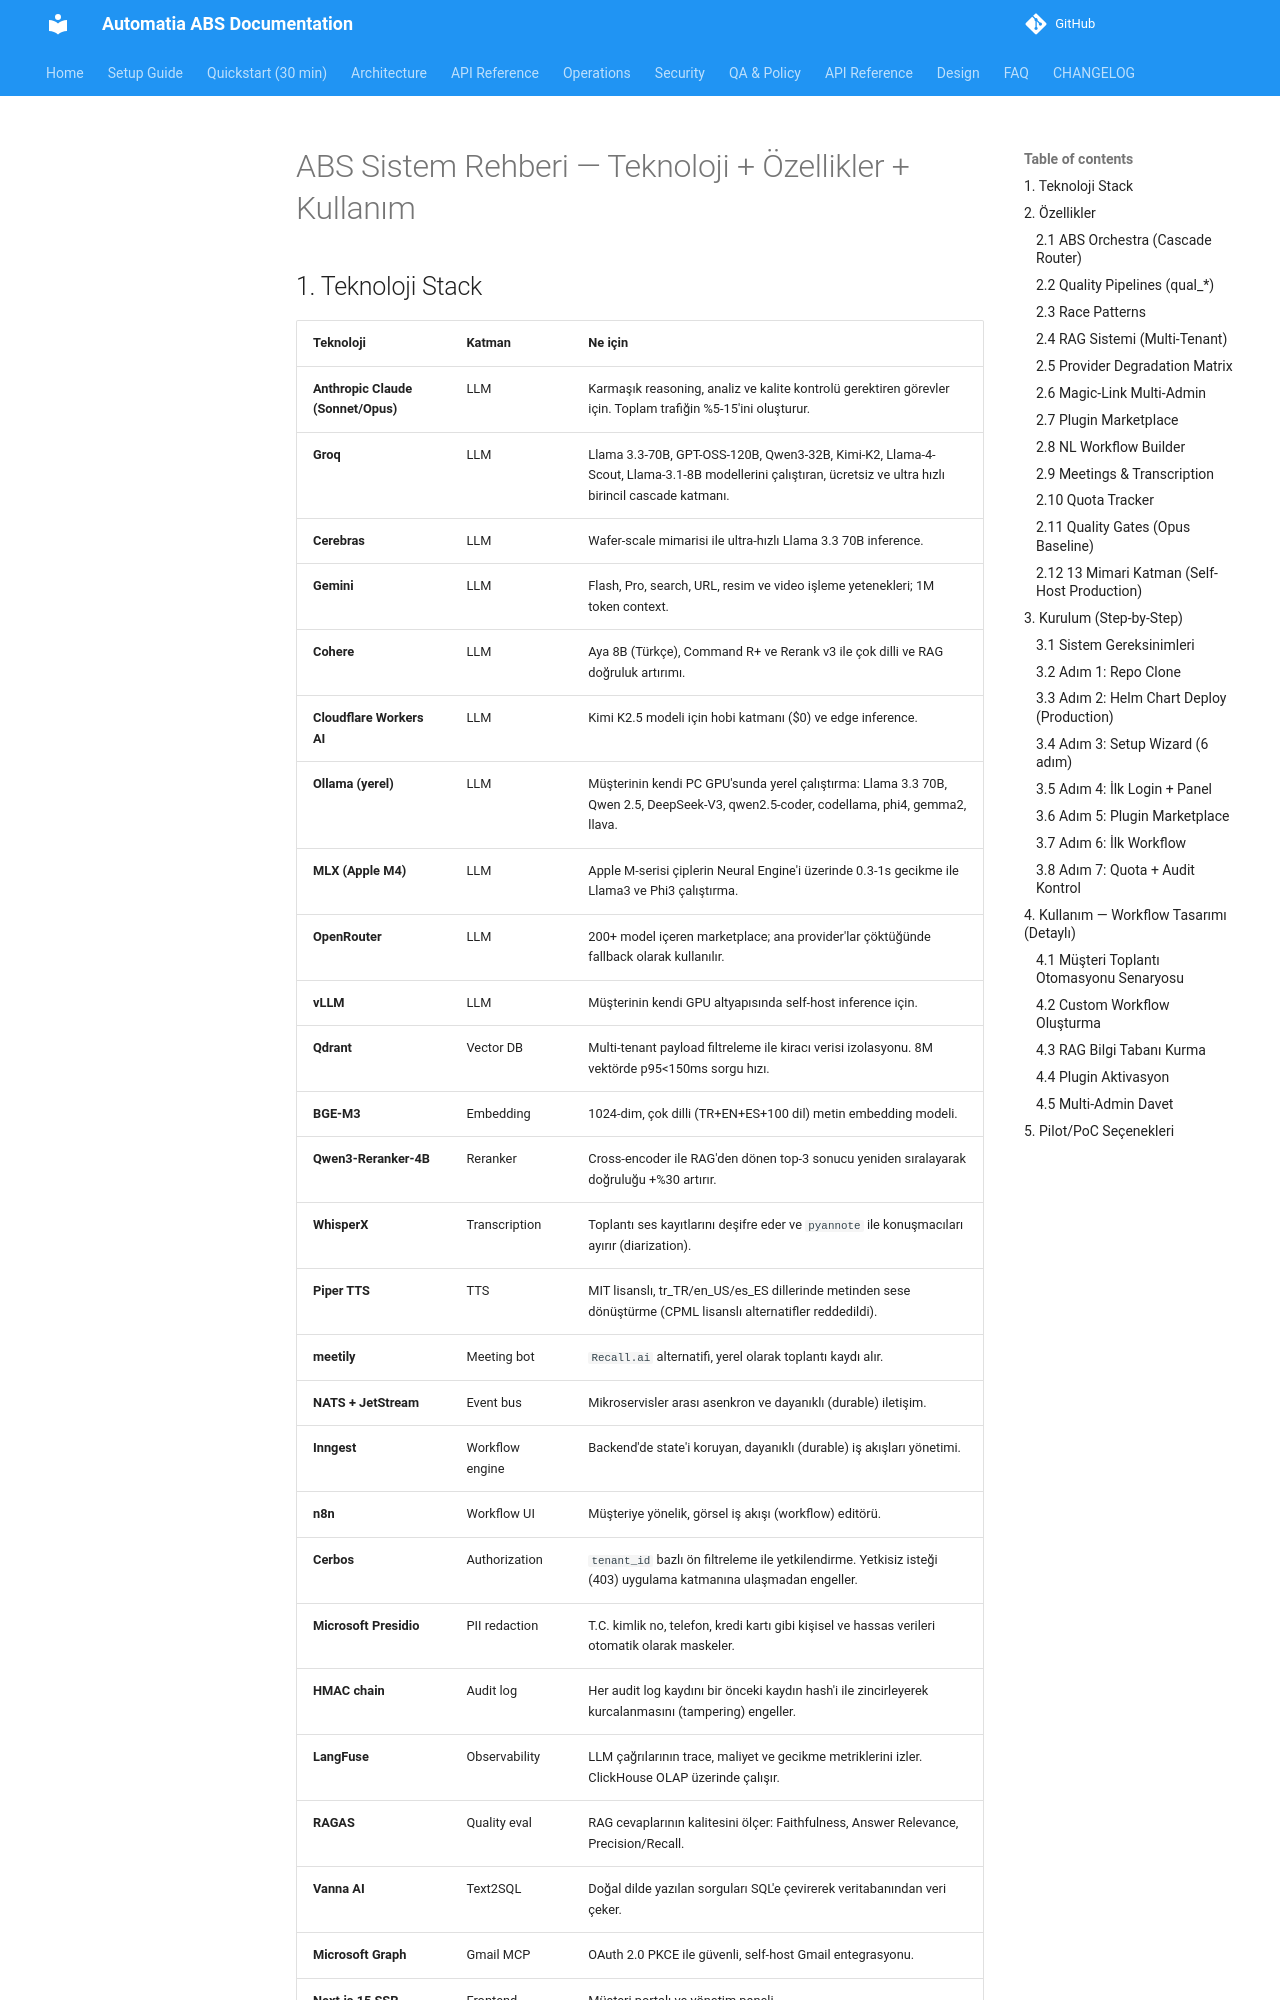

repository: automatiabcn/abs · page: latest/SYSTEM_GUIDE_TR/index.html · generator: mkdocs

# ABS Sistem Rehberi — Teknoloji + Özellikler + Kullanım



## 1. Teknoloji Stack

| Teknoloji | Katman | Ne için |
| :--- | :--- | :--- |
| **Anthropic Claude (Sonnet/Opus)** | LLM | Karmaşık reasoning, analiz ve kalite kontrolü gerektiren görevler için. Toplam trafiğin %5-15'ini oluşturur. |
| **Groq** | LLM | Llama 3.3-70B, GPT-OSS-120B, Qwen3-32B, Kimi-K2, Llama-4-Scout, Llama-3.1-8B modellerini çalıştıran, ücretsiz ve ultra hızlı birincil cascade katmanı. |
| **Cerebras** | LLM | Wafer-scale mimarisi ile ultra-hızlı Llama 3.3 70B inference. |
| **Gemini** | LLM | Flash, Pro, search, URL, resim ve video işleme yetenekleri; 1M token context. |
| **Cohere** | LLM | Aya 8B (Türkçe), Command R+ ve Rerank v3 ile çok dilli ve RAG doğruluk artırımı. |
| **Cloudflare Workers AI** | LLM | Kimi K2.5 modeli için hobi katmanı ($0) ve edge inference. |
| **Ollama (yerel)** | LLM | Müşterinin kendi PC GPU'sunda yerel çalıştırma: Llama 3.3 70B, Qwen 2.5, DeepSeek-V3, qwen2.5-coder, codellama, phi4, gemma2, llava. |
| **MLX (Apple M4)** | LLM | Apple M-serisi çiplerin Neural Engine'i üzerinde 0.3-1s gecikme ile Llama3 ve Phi3 çalıştırma. |
| **OpenRouter** | LLM | 200+ model içeren marketplace; ana provider'lar çöktüğünde fallback olarak kullanılır. |
| **vLLM** | LLM | Müşterinin kendi GPU altyapısında self-host inference için. |
| **Qdrant** | Vector DB | Multi-tenant payload filtreleme ile kiracı verisi izolasyonu. 8M vektörde p95<150ms sorgu hızı. |
| **BGE-M3** | Embedding | 1024-dim, çok dilli (TR+EN+ES+100 dil) metin embedding modeli. |
| **Qwen3-Reranker-4B** | Reranker | Cross-encoder ile RAG'den dönen top-3 sonucu yeniden sıralayarak doğruluğu +%30 artırır. |
| **WhisperX** | Transcription | Toplantı ses kayıtlarını deşifre eder ve `pyannote` ile konuşmacıları ayırır (diarization). |
| **Piper TTS** | TTS | MIT lisanslı, tr_TR/en_US/es_ES dillerinde metinden sese dönüştürme (CPML lisanslı alternatifler reddedildi). |
| **meetily** | Meeting bot | `Recall.ai` alternatifi, yerel olarak toplantı kaydı alır. |
| **NATS + JetStream** | Event bus | Mikroservisler arası asenkron ve dayanıklı (durable) iletişim. |
| **Inngest** | Workflow engine | Backend'de state'i koruyan, dayanıklı (durable) iş akışları yönetimi. |
| **n8n** | Workflow UI | Müşteriye yönelik, görsel iş akışı (workflow) editörü. |
| **Cerbos** | Authorization | `tenant_id` bazlı ön filtreleme ile yetkilendirme. Yetkisiz isteği (403) uygulama katmanına ulaşmadan engeller. |
| **Microsoft Presidio** | PII redaction | T.C. kimlik no, telefon, kredi kartı gibi kişisel ve hassas verileri otomatik olarak maskeler. |
| **HMAC chain** | Audit log | Her audit log kaydını bir önceki kaydın hash'i ile zincirleyerek kurcalanmasını (tampering) engeller. |
| **LangFuse** | Observability | LLM çağrılarının trace, maliyet ve gecikme metriklerini izler. ClickHouse OLAP üzerinde çalışır. |
| **RAGAS** | Quality eval | RAG cevaplarının kalitesini ölçer: Faithfulness, Answer Relevance, Precision/Recall. |
| **Vanna AI** | Text2SQL | Doğal dilde yazılan sorguları SQL'e çevirerek veritabanından veri çeker. |
| **Microsoft Graph** | Gmail MCP | OAuth 2.0 PKCE ile güvenli, self-host Gmail entegrasyonu. |
| **Next.js 15 SSR** | Frontend | Müşteri portalı ve yönetim paneli. |
| **Helm** | Deployment | Kubernetes üzerinde tüm sistemi bir umbrella chart ile yönetir. |
| **Alembic** | DB migration | SQLModel ile entegre, PostgreSQL şema değişikliklerini yönetir. |
| **GitHub Actions** | CI/CD | Kod test ve deploy pipeline'ları. |
| **Docker Compose** | Dev environment | Yerel (local) ve hazırlık (s
